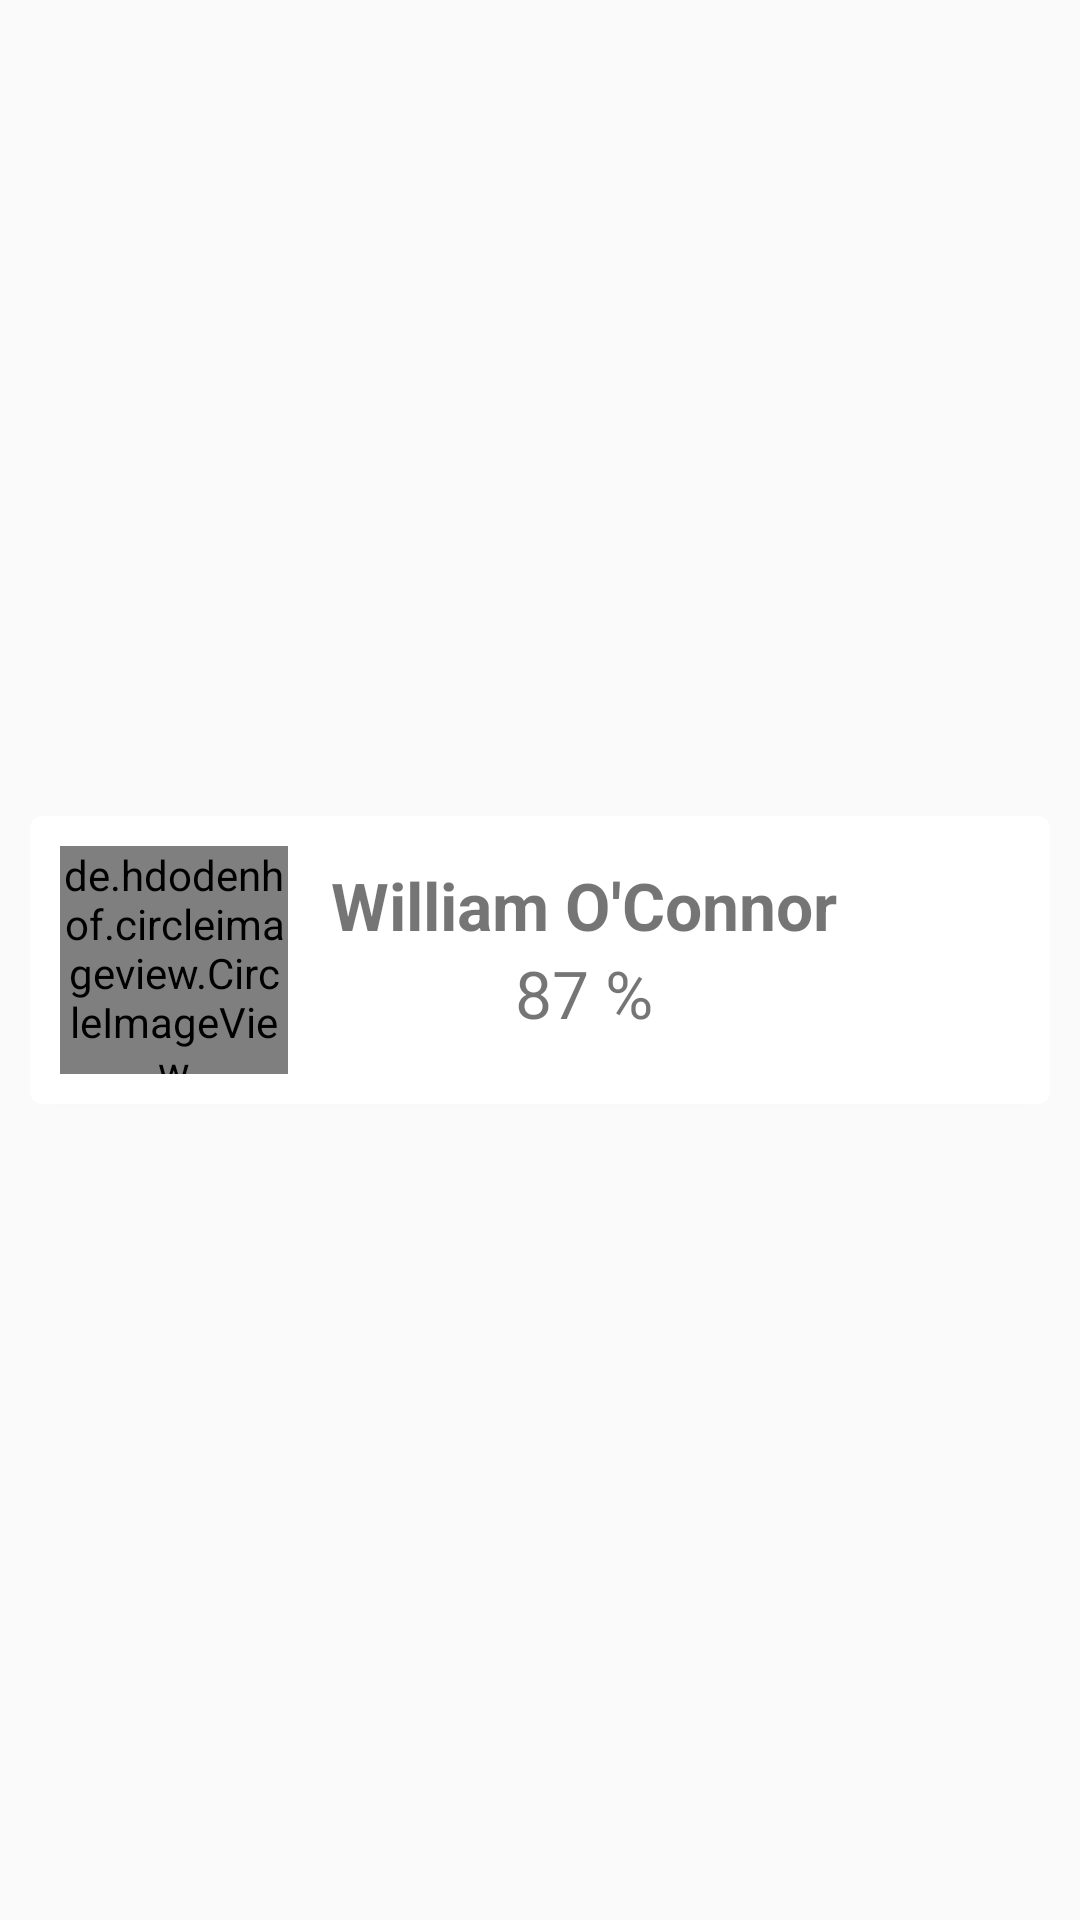

Write the Android layout XML for this screen, with the resource values it uses.
<!-- AndroidManifest.xml: application theme AppTheme -->
<!-- res/layout/leaderboard_row.xml -->
<?xml version="1.0" encoding="utf-8"?>
<LinearLayout
    xmlns:android="http://schemas.android.com/apk/res/android"
    android:orientation="horizontal" android:layout_width="match_parent"
    android:layout_height="wrap_content">

    <android.support.v7.widget.CardView
        xmlns:card_view="http://schemas.android.com/apk/res-auto"
        android:id="@+id/card_view"
        android:layout_gravity="center"
        android:layout_width="match_parent"
        android:layout_height="wrap_content"
        card_view:cardCornerRadius="4dp"
    android:layout_marginLeft="10dp"
    android:layout_marginRight="10dp"
    android:layout_marginTop="4dp"
        android:layout_marginBottom="4dp">

        <de.hdodenhof.circleimageview.CircleImageView
            xmlns:app="http://schemas.android.com/apk/res-auto"
            android:id="@+id/profilePic"
            android:layout_width="76dp"
            android:layout_height="76dp"
            android:src="@drawable/leaderboard1"
            app:border_color="#FF000000"
            android:layout_margin="10dp"/>

        <LinearLayout
            android:layout_width="match_parent"
            android:layout_height="match_parent"
            android:orientation="vertical"
            android:layout_gravity="center_horizontal"
            android:layout_marginLeft="15dp"
            android:layout_marginTop="5dp">

            <TextView
                android:layout_width="match_parent"
                android:layout_height="wrap_content"
                android:id="@+id/username"
                android:text="William O'Connor"
                android:textSize="22sp"
                android:gravity="center_horizontal"
                android:paddingTop="10dp"
                android:textStyle="bold"/>

            <TextView
                android:layout_width="match_parent"
                android:layout_height="wrap_content"
                android:id="@+id/driverScore"
                android:text="87 %"
                android:textSize="22sp"
                android:gravity="center_horizontal"/>

        </LinearLayout>

        </android.support.v7.widget.CardView>

</LinearLayout>
<!-- resources referenced by this layout -->
<resources>
  <style name="AppTheme" parent="Theme.AppCompat.Light.NoActionBar">
          
          <item name="android:statusBarColor">@android:color/transparent</item>
      </style>
</resources>
